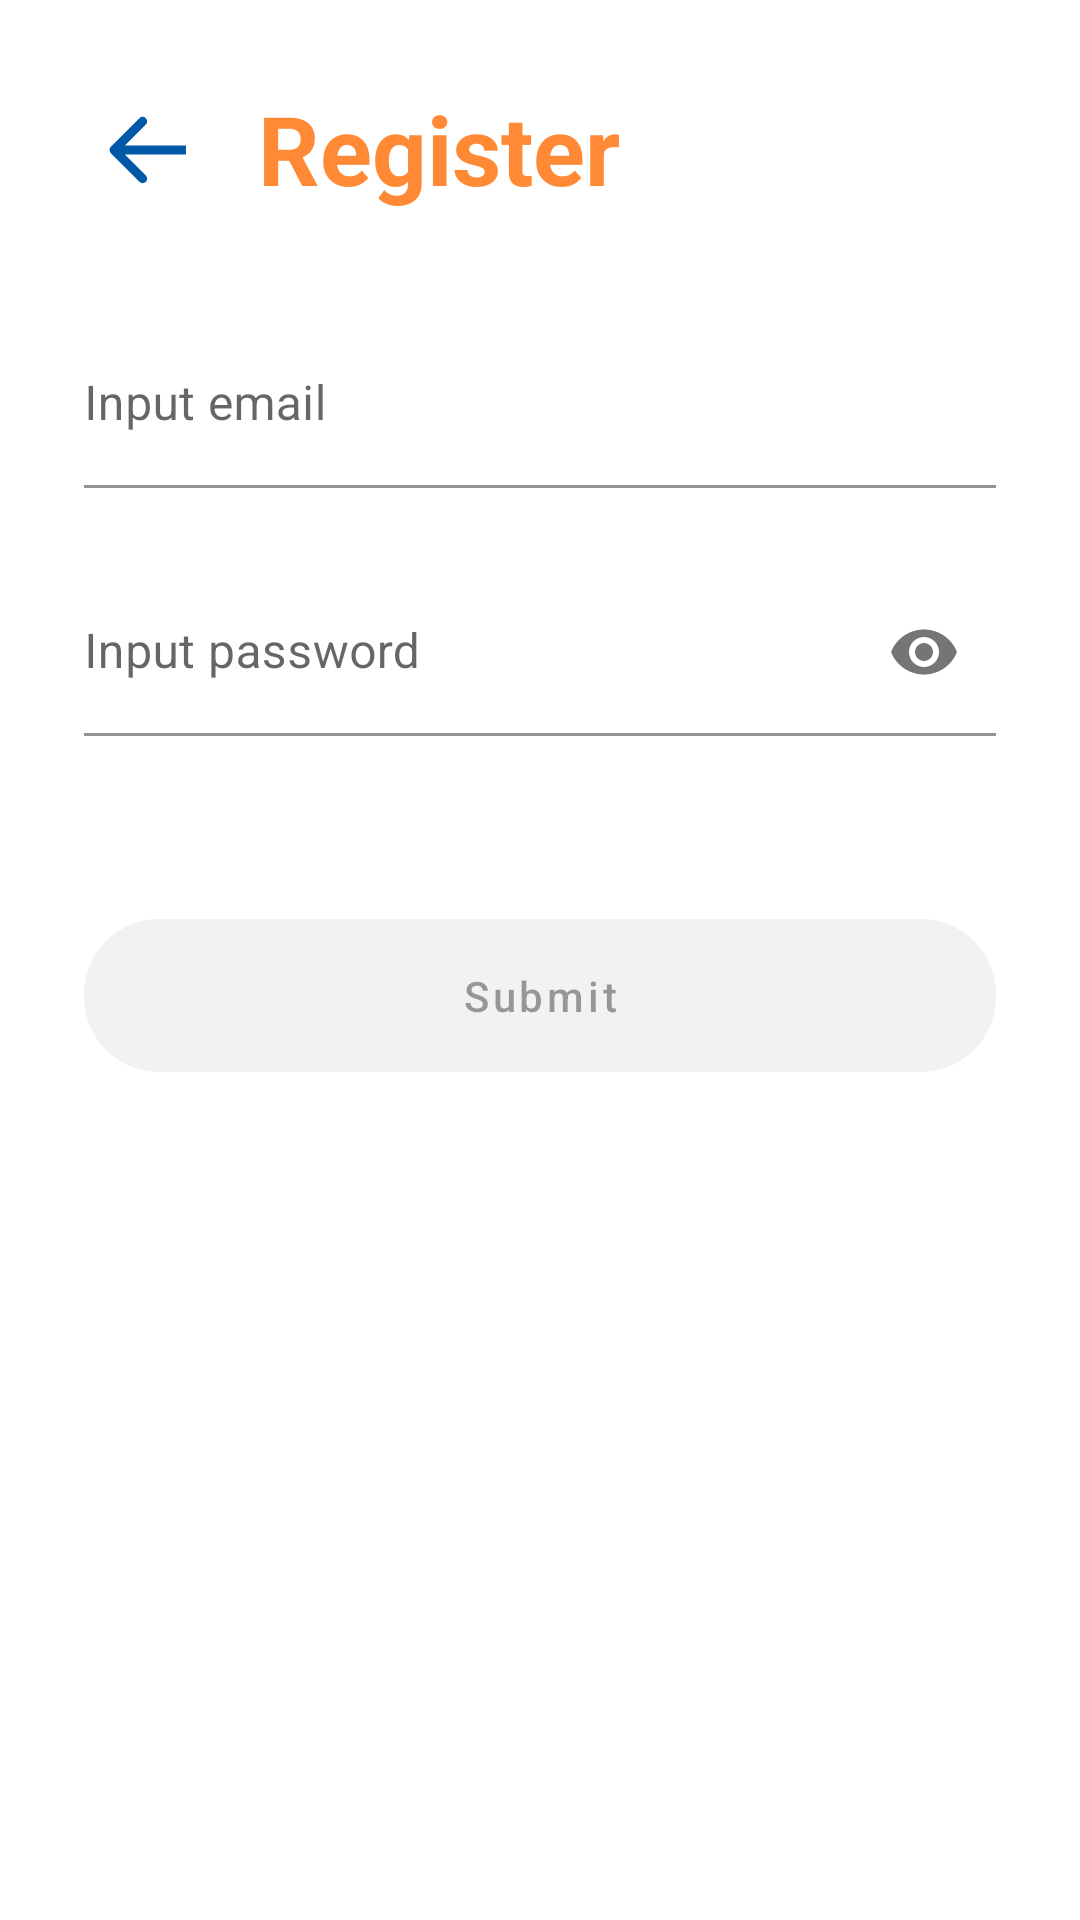

Produce the Android XML layout that renders to this screen, including the resource entries it uses.
<!-- AndroidManifest.xml: application theme AppTheme -->
<!-- res/layout/fragment_registration.xml -->
<?xml version="1.0" encoding="utf-8"?>
<androidx.constraintlayout.widget.ConstraintLayout xmlns:android="http://schemas.android.com/apk/res/android"
    xmlns:app="http://schemas.android.com/apk/res-auto"
    xmlns:tools="http://schemas.android.com/tools"
    android:layout_width="match_parent"
    android:layout_height="match_parent"
    android:padding="@dimen/default_page_spacing">


    <ImageView
        android:id="@+id/registerBackImageView"
        android:layout_width="wrap_content"
        android:layout_height="wrap_content"
        android:layout_marginTop="@dimen/default_margin_2dp"
        android:padding="@dimen/default_padding_8dp"
        app:srcCompat="@drawable/ic_arrow_back"
        app:layout_constraintTop_toTopOf="parent"
        app:layout_constraintLeft_toLeftOf="parent" />

    <TextView
        android:id="@+id/registrationTitleTextView"
        android:layout_width="wrap_content"
        android:layout_height="wrap_content"
        android:text="@string/title_registration"
        android:theme="@style/DefaultPageTitle"
        android:layout_marginStart="@dimen/default_margin_16dp"
        app:layout_constraintTop_toTopOf="parent"
        app:layout_constraintLeft_toRightOf="@+id/registerBackImageView" />

    <com.google.android.material.textfield.TextInputLayout
        android:id="@+id/emailInputLayout"
        android:layout_width="match_parent"
        android:layout_height="wrap_content"
        android:layout_marginTop="@dimen/default_margin_32dp"
        android:hint="@string/hint_email"
        android:paddingTop="@dimen/default_padding_4dp"
        app:boxBackgroundColor="@android:color/transparent"
        app:errorEnabled="true"
        app:errorIconDrawable="@null"
        app:errorTextAppearance="@style/InputErrorTextAppearance"
        app:layout_constraintEnd_toEndOf="parent"
        app:layout_constraintStart_toStartOf="parent"
        app:layout_constraintTop_toBottomOf="@+id/registrationTitleTextView">

        <com.google.android.material.textfield.TextInputEditText
            android:id="@+id/emailEditText"
            android:layout_width="match_parent"
            android:layout_height="wrap_content"
            android:inputType="text"
            android:importantForAutofill="no"
            android:paddingStart="0dp"
            android:paddingEnd="0dp" />
    </com.google.android.material.textfield.TextInputLayout>

    <com.google.android.material.textfield.TextInputLayout
        android:id="@+id/passwordInputLayout"
        android:layout_width="match_parent"
        android:layout_height="wrap_content"
        android:layout_marginTop="@dimen/default_margin_4dp"
        android:hint="@string/hint_password"
        app:boxBackgroundColor="@android:color/transparent"
        app:endIconMode="password_toggle"
        app:errorEnabled="true"
        app:errorIconDrawable="@null"
        app:errorTextAppearance="@style/InputErrorTextAppearance"
        app:layout_constraintEnd_toEndOf="parent"
        app:layout_constraintStart_toStartOf="parent"
        app:layout_constraintTop_toBottomOf="@+id/emailInputLayout">

        <com.google.android.material.textfield.TextInputEditText
            android:id="@+id/passwordEditText"
            android:layout_width="match_parent"
            android:layout_height="wrap_content"
            android:inputType="textPassword"
            android:importantForAutofill="no"
            android:paddingStart="0dp"
            android:paddingEnd="0dp" />
    </com.google.android.material.textfield.TextInputLayout>

    <com.google.android.material.button.MaterialButton
        android:id="@+id/registrationSubmitButton"
        style="@style/PrimaryButton"
        android:layout_marginTop="@dimen/default_margin_32dp"
        android:enabled="false"
        android:text="@string/button_submit"
        app:backgroundTint="@color/selector_primary_button_bg"
        app:layout_constraintEnd_toEndOf="parent"
        app:layout_constraintStart_toStartOf="parent"
        app:layout_constraintTop_toBottomOf="@+id/passwordInputLayout" />


</androidx.constraintlayout.widget.ConstraintLayout>
<!-- resources referenced by this layout -->
<resources>
  <dimen name="default_margin_16dp">16dp</dimen>
  <dimen name="default_margin_2dp">2dp</dimen>
  <dimen name="default_margin_32dp">32dp</dimen>
  <dimen name="default_margin_4dp">4dp</dimen>
  <dimen name="default_padding_4dp">4dp</dimen>
  <dimen name="default_padding_8dp">8dp</dimen>
  <dimen name="default_page_spacing">28dp</dimen>
  <!-- drawable ic_arrow_back (drawable) -->
  <vector xmlns:android="http://schemas.android.com/apk/res/android"
      android:width="26dp"
      android:height="24dp"
      android:viewportWidth="26"
      android:viewportHeight="24">
    <path
        android:pathData="M0.939,10.939C0.354,11.525 0.354,12.475 0.939,13.061L10.485,22.607C11.071,23.192 12.021,23.192 12.607,22.607C13.192,22.021 13.192,21.071 12.607,20.485L4.121,12L12.607,3.515C13.192,2.929 13.192,1.979 12.607,1.393C12.021,0.808 11.071,0.808 10.485,1.393L0.939,10.939ZM26,10.5L2,10.5V13.5L26,13.5V10.5Z"
        android:fillColor="#0058A8"/>
  </vector>
  <string name="button_submit">Submit</string>
  <string name="hint_email">Input email</string>
  <string name="hint_password">Input password</string>
  <string name="title_registration">Register</string>
  <style name="DefaultPageTitle">
          <item name="android:textColor">@color/secondary</item>
          <item name="android:textSize">32dp</item>
          <item name="android:textStyle">bold</item>
      </style>
  <style name="InputErrorTextAppearance">
          <item name="android:textColor">@color/error_color</item>
      </style>
  <style name="PrimaryButton">
          <item name="android:layout_width">0dp</item>
          <item name="android:layout_height">wrap_content</item>
          <item name="cornerRadius">25dp</item>
          <item name="android:padding">@dimen/default_padding_16dp</item>
          <item name="android:textAllCaps">false</item>
          <item name="android:textColor">@color/selector_primary_button_text</item>
      </style>
  <style name="AppTheme" parent="Theme.MaterialComponents.DayNight.NoActionBar">
          <item name="colorPrimary">@color/primary</item>
          <item name="colorPrimaryDark">@color/primary_darker</item>
          <item name="colorAccent">@color/primary_accent</item>
          <item name="windowActionBar">false</item>
          <item name="windowNoTitle">true</item>
      </style>
  <color name="secondary">#FF8934</color>
  <color name="error_color">#FF5A26</color>
  <dimen name="default_padding_16dp">16dp</dimen>
  <color name="primary">#0058A8</color>
  <color name="primary_darker">#00498A</color>
  <color name="primary_accent">#27A4FF</color>
</resources>
